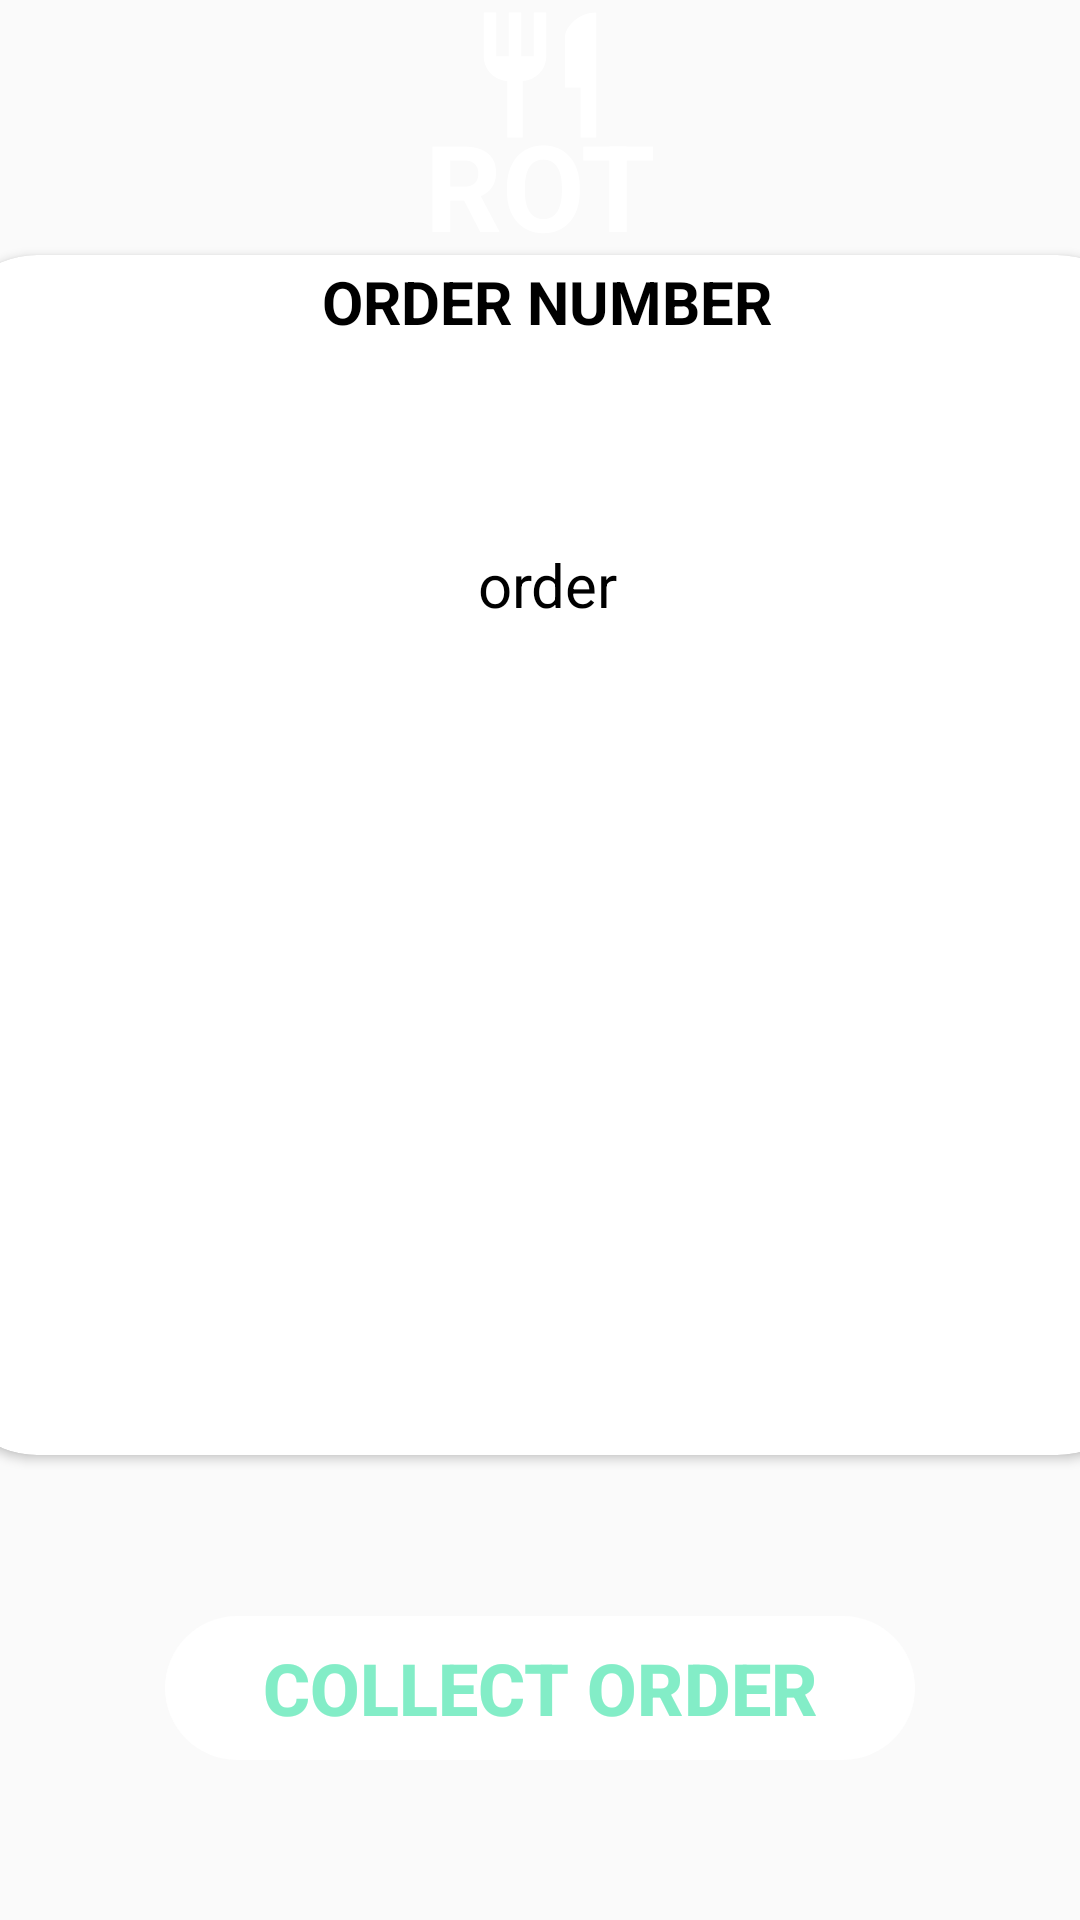

Here is an Android app screen rendered from its layout file. Give the layout XML and the strings, colors and styles it references.
<!-- AndroidManifest.xml: application theme AppTheme -->
<!-- res/layout/activity_access_type.xml -->
<?xml version="1.0" encoding="utf-8"?>

<androidx.constraintlayout.widget.ConstraintLayout xmlns:android="http://schemas.android.com/apk/res/android"
    xmlns:app="http://schemas.android.com/apk/res-auto"
    xmlns:tools="http://schemas.android.com/tools"
    android:layout_width="match_parent"
    android:layout_height="match_parent"
    android:background="@drawable/bg_turquoise_color"
    tools:context=".Access_type">
    <View
        android:id="@+id/OV_View"
        android:layout_width="match_parent"
        android:layout_height="85dp"
        app:layout_constraintBottom_toBottomOf="parent"
        app:layout_constraintEnd_toEndOf="parent"
        app:layout_constraintHorizontal_bias="1.0"
        app:layout_constraintStart_toStartOf="parent"
        app:layout_constraintTop_toTopOf="parent"
        app:layout_constraintVertical_bias="0.000" />

    <View
        android:id="@+id/OV_View4"
        android:layout_width="50dp"
        android:layout_height="50dp"
        android:background="@drawable/ic_restaurant_24_px_white"
        app:layout_constraintBottom_toBottomOf="@+id/OV_View2"
        app:layout_constraintEnd_toEndOf="@+id/OV_View2"
        app:layout_constraintHorizontal_bias="0.498"
        app:layout_constraintStart_toStartOf="@+id/OV_View2"
        app:layout_constraintTop_toTopOf="@+id/OV_View2"
        app:layout_constraintVertical_bias="0.0" />
    <TextView
        android:id="@+id/OV_View3"
        android:layout_width="100dp"
        android:layout_height="50dp"
        android:text="@string/rot"
        android:textSize="40sp"
        android:textAlignment="center"
        android:textColor="#FFFFFF"
        android:textStyle="bold"
        android:gravity="center_horizontal"
        app:layout_constraintBottom_toBottomOf="@+id/OV_View2"
        app:layout_constraintEnd_toEndOf="@+id/OV_View2"
        app:layout_constraintHorizontal_bias="0.497"
        app:layout_constraintStart_toStartOf="@+id/OV_View2"
        app:layout_constraintTop_toTopOf="@+id/OV_View2"
        app:layout_constraintVertical_bias="1.0" />

    <View
        android:id="@+id/OV_View2"
        android:layout_width="100dp"
        android:layout_height="85dp"
        app:layout_constraintBottom_toBottomOf="@+id/OV_View"
        app:layout_constraintEnd_toEndOf="@+id/OV_View"
        app:layout_constraintStart_toStartOf="parent"
        app:layout_constraintTop_toTopOf="@+id/OV_View"
        app:layout_constraintVertical_bias="0.0" />

    <androidx.cardview.widget.CardView
        android:id="@+id/cardView6"
        android:layout_width="400dp"
        android:layout_height="400dp"
        app:cardCornerRadius="30dp"
        app:layout_constraintBottom_toBottomOf="parent"
        app:layout_constraintEnd_toEndOf="parent"
        app:layout_constraintHorizontal_bias="0.454"
        app:layout_constraintStart_toStartOf="parent"
        app:layout_constraintTop_toBottomOf="@+id/OV_View"
        app:layout_constraintVertical_bias="0.0">

        <androidx.constraintlayout.widget.ConstraintLayout
            android:layout_width="match_parent"
            android:layout_height="match_parent">

            <TextView
                android:id="@+id/orderInformation"
                android:layout_width="match_parent"
                android:layout_height="wrap_content"
                android:gravity="center_horizontal"
                android:text="ORDER NUMBER"
                android:textAlignment="center"
                android:textColor="#000000"
                android:textSize="20sp"
                android:textStyle="bold"
                app:layout_constraintBottom_toBottomOf="parent"
                app:layout_constraintEnd_toEndOf="parent"
                app:layout_constraintHorizontal_bias="0.0"
                app:layout_constraintStart_toStartOf="parent"
                app:layout_constraintTop_toTopOf="parent"
                app:layout_constraintVertical_bias="0.005" />

            <TextView
                android:id="@+id/order"
                android:layout_width="match_parent"
                android:layout_height="wrap_content"
                android:gravity="center_horizontal"
                android:text="order"
                android:textAlignment="center"
                android:textColor="#000000"
                android:textSize="20sp"
                app:layout_constraintBottom_toBottomOf="parent"
                app:layout_constraintEnd_toEndOf="parent"
                app:layout_constraintHorizontal_bias="0.0"
                app:layout_constraintStart_toStartOf="parent"
                app:layout_constraintTop_toBottomOf="@+id/orderInformation"
                app:layout_constraintVertical_bias="0.196"
                tools:ignore="UnknownId" />
        </androidx.constraintlayout.widget.ConstraintLayout>

    </androidx.cardview.widget.CardView>

    <Button
        android:id="@+id/collect"
        android:layout_width="250dp"
        android:layout_height="wrap_content"
        android:background="@drawable/custom_button"
        android:text="Collect Order"
        android:onClick="doCollect"
        android:enabled="false"
        android:textColor="#83EDC7"
        android:textSize="24sp"
        android:textStyle="bold"
        app:layout_constraintBottom_toBottomOf="parent"
        app:layout_constraintEnd_toEndOf="parent"
        app:layout_constraintStart_toStartOf="parent"
        app:layout_constraintTop_toBottomOf="@+id/cardView6" />

</androidx.constraintlayout.widget.ConstraintLayout>
<!-- resources referenced by this layout -->
<resources>
  <!-- drawable custom_button (drawable) -->
  <?xml version="1.0" encoding="utf-8"?>
  
  <shape xmlns:android="http://schemas.android.com/apk/res/android" android:shape="rectangle">
      <solid android:color="#FFFFFF"/>
      <corners android:radius="40dp"/>
  </shape>
  <!-- drawable ic_restaurant_24_px_white (drawable) -->
  <vector xmlns:android="http://schemas.android.com/apk/res/android"
      android:width="24dp"
      android:height="24dp"
      android:viewportWidth="24"
      android:viewportHeight="24">
    <path
        android:fillColor="#FFFFFF"
        android:pathData="M11,9L9,9L9,2L7,2v7L5,9L5,2L3,2v7c0,2.12 1.66,3.84 3.75,3.97L6.75,22h2.5v-9.03C11.34,12.84 13,11.12 13,9L13,2h-2v7zM16,6v8h2.5v8L21,22L21,2c-2.76,0 -5,2.24 -5,4z"/>
  </vector>
  <string name="rot">ROT</string>
  <style name="AppTheme" parent="Theme.AppCompat.Light.NoActionBar">
          
          <item name="colorPrimary">@color/colorPrimary</item>
          <item name="colorPrimaryDark">@color/colorPrimaryDark</item>
          <item name="colorAccent">@color/colorAccent</item>
          <item name="android:statusBarColor" tools:ignore="NewApi">@android:color/transparent</item>
      </style>
  <!-- not gathered from this repository: default colours our renderer supplied (Android Studio template values) -->
  <color name="colorPrimary">#FF6200EE</color>
  <color name="colorPrimaryDark">#FF3700B3</color>
  <color name="colorAccent">#FF03DAC5</color>
</resources>
